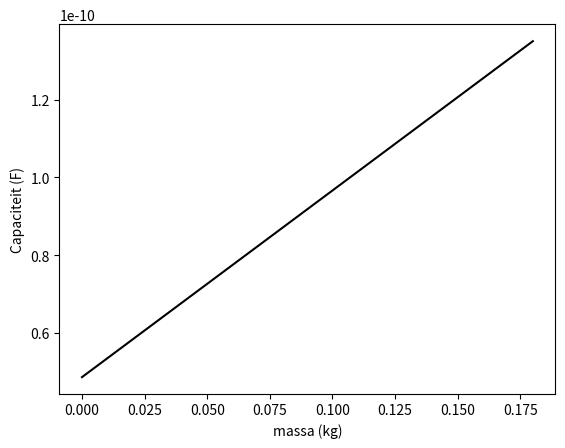
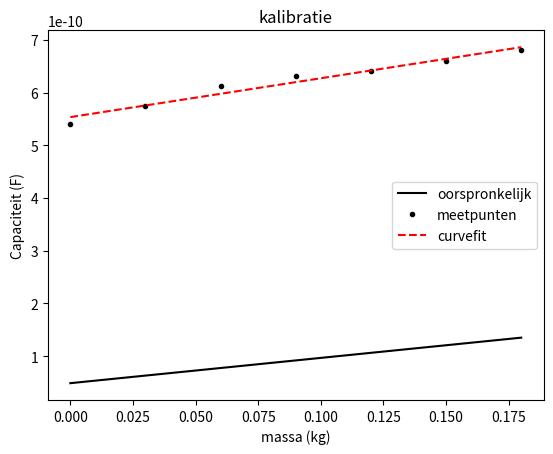
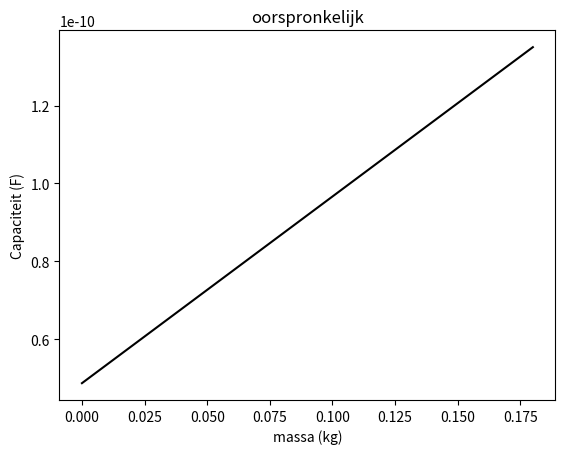
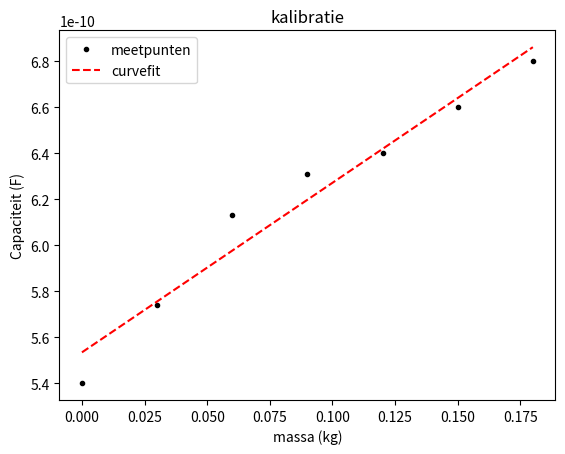

The script that saved these images, in order:
# Schrijf hier een python functie die de capaciteit van een plaatcondensator uitrekent. Zorg dat de functie
# als input de ontwerpparameters van de vlakke plaat formule accepteert (oppervlakte, afstand en diëlektrische
# constante) en als output de capaciteit van de vlakke plaat condensator met die ontwerpparameters.
# Je gaat deze formule de rest van de dag gebruiken: controleer hem goed!

from scipy.optimize import curve_fit 
import numpy as np
import matplotlib.pyplot as plt
    
def capaciteit_plaatcondensator(A, d, epsilon_r):
    epsilon_0 = 8.854187817e-12  # F/m

    C = epsilon_0 * epsilon_r * A / d
    return C


# Optioneel: schrijf je functie zodanig dat je arrays als input kan geven en (dus) ook arrays als output.

# Gebruik je formule om uit te rekenen wat je verwacht dat de capaciteit van jullie vlakke plaat condensatoren
# gaat zijn.
A = 0.1*0.1 # [m^2]
d = 0.001   # [m]
epsilon_r  = 2.5

C = capaciteit_plaatcondensator(A, d, epsilon_r)


print(f"Berekende capaciteit plaatcondensator groep 16 is {C * 1e12:.1f} pF")



d = 0.001
w=0.1
epsilon_r=2.5
m = np.array([0,180])*1e-3 #de veer kaan een maximaal verschil in massa van 180g meten

x = np.array([2.2,6.1])*1e-2 #onze platen kunnen tussen 2.2cm en 6.1 cm  op elkaar komen
A= x*w
C = capaciteit_plaatcondensator(A,d,epsilon_r)

plt.figure()
plt.plot(m,C, "k-")
plt.xlabel("massa (kg)")
plt.ylabel("Capaciteit (F)")
plt.show()

from scipy.optimize import curve_fit 
import numpy as np
import matplotlib.pyplot as plt

# Plot hier je gemeten kalibratiegrafiek en plot in dezelfde figuur ook je verwachte ontwerpgrafiek.
d = 0.001
w=0.1
epsilon_r=2.5
m = np.array([0,180])*1e-3 #de veer kaan een maximaal verschil in massa van 180g meten

x = np.array([2.2,6.1])*1e-2 #onze platen kunnen tussen 2.2cm en 6.1 cm  op elkaar komen
A= x*w
C = capaciteit_plaatcondensator(A,d,epsilon_r)

g=9.81 #zwaartekracht constante
d=0.001 #[m] afstand tussen platen
w=0.1 #[m] breedte van platen
epsilon_r=2.5 #carton
epsilon_0 = 8.854187817e-12

k=0.250*g/0.0517

C_gemeten =  np.array([540,574,613,631,640,660,680])*1e-12
#A = C_gemeten*d/(epsilon_r*epsilon_0) #Oppervlakte
# x = A/w
#x = np.array([0, 3.9/180*30, 3.9/180*60,3.9/180*90,3.9/180*120, 3.9/180*150, 3.9/180*180 ]) + 2.2
#m_uitgerekend = k*x / g
m2= np.array([0,30,60,90,120,150,180])*1e-3

# uit het omschrijven van formules blijkt dat C recht evenreding is met m dus dat er een lineaire fit gemaakt kan worden 
def f(x, a, b):
    return a*x + b

popt,pcov = curve_fit(f, m2, C_gemeten)


x_fit = np.linspace(min(m2), max(m2), 1000)
y_fit = f(x_fit, *popt)
plt.figure()
plt.title('kalibratie')
plt.plot(m,C, "k-", label='oorspronkelijk')
plt.plot(m2, C_gemeten, "k.", label='meetpunten')
plt.plot(x_fit, y_fit, "r--", label='curvefit')
plt.xlabel("massa (kg)")
plt.ylabel("Capaciteit (F)")
plt.legend()
plt.show()


plt.figure()
plt.title("oorspronkelijk")
plt.plot(m,C, "k-")
plt.xlabel("massa (kg)")
plt.ylabel("Capaciteit (F)")
plt.show()

plt.figure()
plt.title('kalibratie')
plt.plot(m2, C_gemeten, "k.", label='meetpunten')
plt.plot(x_fit, y_fit, "r--", label='curvefit')
plt.xlabel("massa (kg)")
plt.ylabel("Capaciteit (F)")
plt.legend()
plt.show()



d = 0.001
w=0.1
epsilon_r=2.5
m = np.array([0,180])*1e-3 #de veer kaan een maximaal verschil in massa van 180g meten

x = np.array([2.2,6.1])*1e-2 #onze platen kunnen tussen 2.2cm en 6.1 cm  op elkaar komen
A= x*w
C = capaciteit_plaatcondensator(A,d,epsilon_r)

plt.figure()
plt.plot(m,C, "k-")
plt.xlabel("massa (kg)")
plt.ylabel("Capaciteit (F)")
plt.show()

from scipy.optimize import curve_fit 
import numpy as np
import matplotlib.pyplot as plt

# Plot hier je gemeten kalibratiegrafiek en plot in dezelfde figuur ook je verwachte ontwerpgrafiek.
d = 0.001
w=0.1
epsilon_r=2.5
m = np.array([0,180])*1e-3 #de veer kaan een maximaal verschil in massa van 180g meten

x = np.array([2.2,6.1])*1e-2 #onze platen kunnen tussen 2.2cm en 6.1 cm  op elkaar komen
A= x*w
C = capaciteit_plaatcondensator(A,d,epsilon_r)

g=9.81 #zwaartekracht constante
d=0.001 #[m] afstand tussen platen
w=0.1 #[m] breedte van platen
epsilon_r=2.5 #carton
epsilon_0 = 8.854187817e-12

k=0.250*g/0.0517

C_gemeten =  np.array([540,574,613,631,640,660,680])*1e-12
#A = C_gemeten*d/(epsilon_r*epsilon_0) #Oppervlakte
# x = A/w
#x = np.array([0, 3.9/180*30, 3.9/180*60,3.9/180*90,3.9/180*120, 3.9/180*150, 3.9/180*180 ]) + 2.2
#m_uitgerekend = k*x / g
m2= np.array([0,30,60,90,120,150,180])*1e-3

# uit het omschrijven van formules blijkt dat C recht evenreding is met m dus dat er een lineaire fit gemaakt kan worden 
def f(x, a, b):
    return a*x + b

popt,pcov = curve_fit(f, m2, C_gemeten)


x_fit = np.linspace(min(m2), max(m2), 1000)
y_fit = f(x_fit, *popt)
plt.figure()
plt.title('kalibratie')
plt.plot(m,C, "k-", label='oorspronkelijk')
plt.plot(m2, C_gemeten, "k.", label='meetpunten')
plt.plot(x_fit, y_fit, "r--", label='curvefit')
plt.xlabel("massa (kg)")
plt.ylabel("Capaciteit (F)")
plt.legend()
plt.show()
